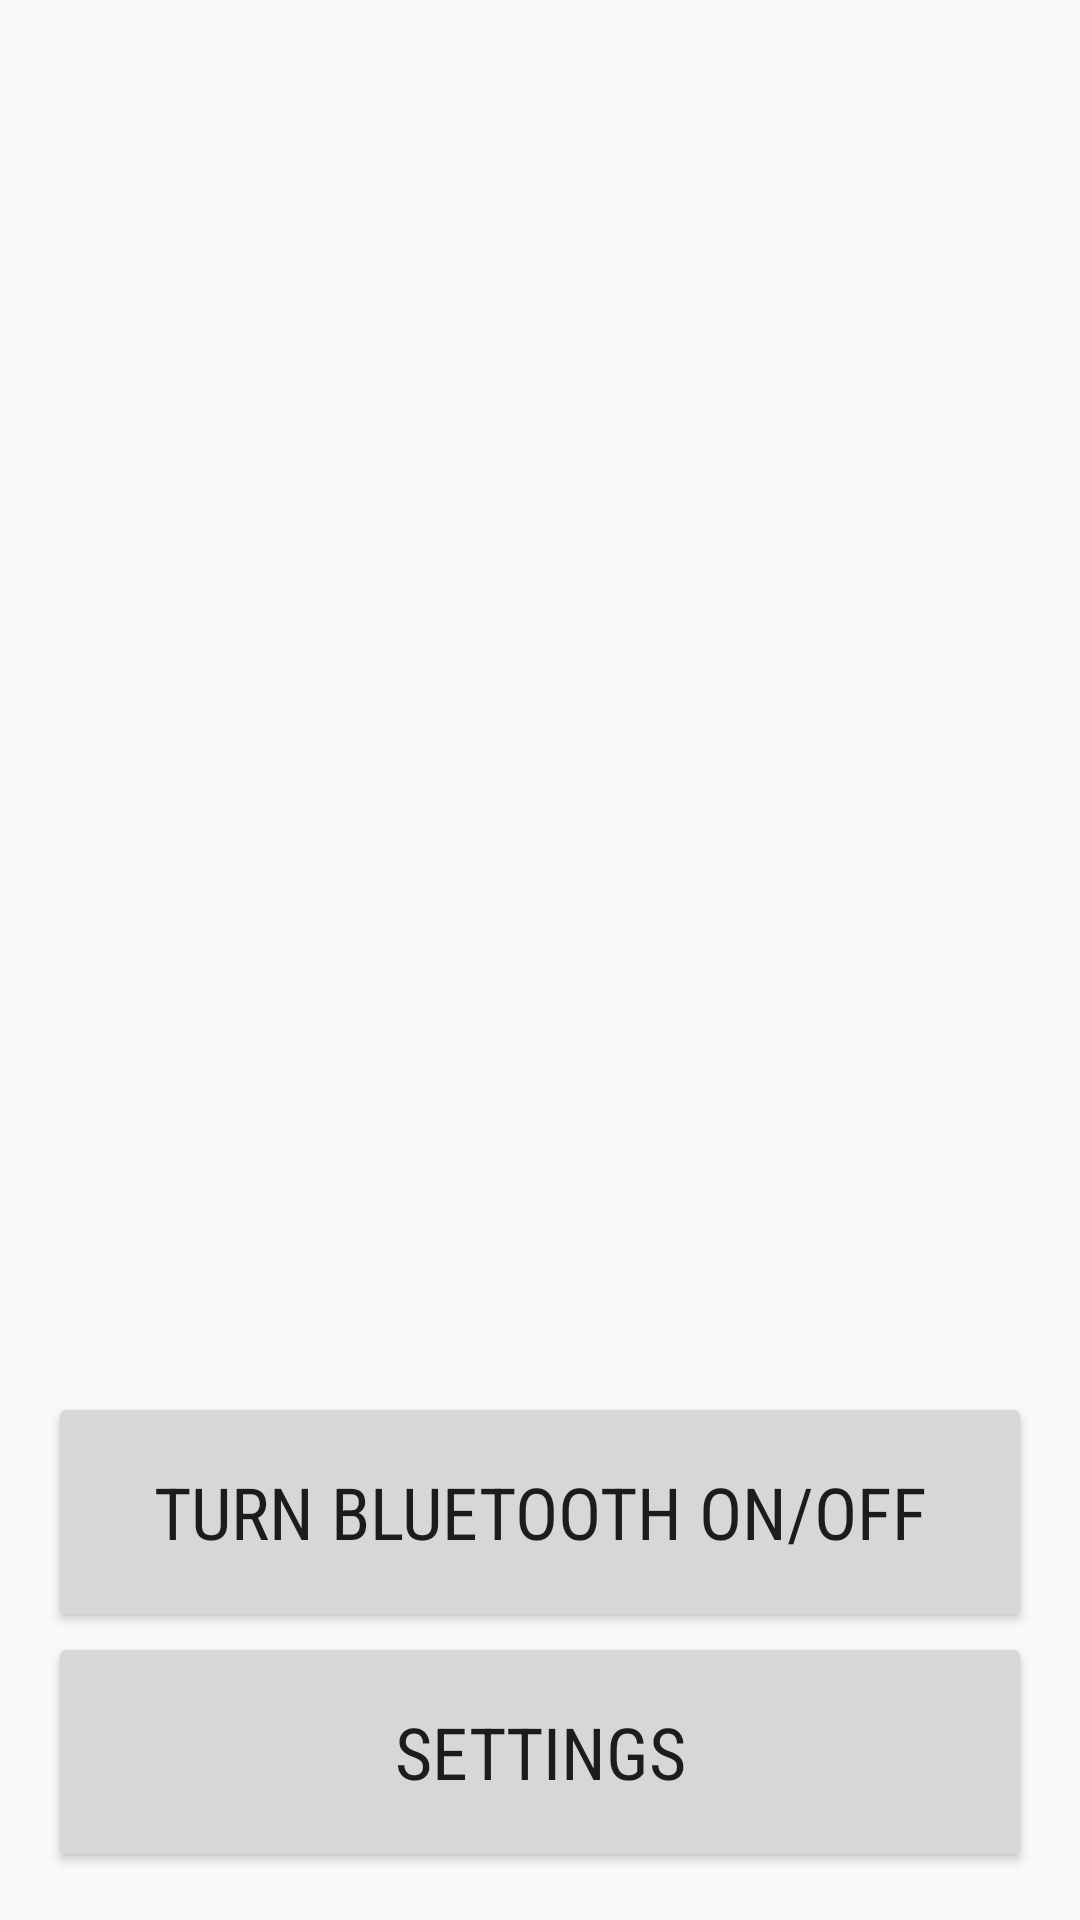

Produce the Android XML layout that renders to this screen, including the resource entries it uses.
<!-- AndroidManifest.xml: application theme AppTheme.NoActionBar -->
<!-- res/layout/activity_list.xml -->
<?xml version="1.0" encoding="utf-8"?>
<RelativeLayout xmlns:android="http://schemas.android.com/apk/res/android"
    xmlns:app="http://schemas.android.com/apk/res-auto"
    xmlns:tools="http://schemas.android.com/tools"
    android:id="@+id/constraint2"
    android:layout_width="match_parent"
    android:layout_height="match_parent"
    android:paddingBottom="16dp"
    android:paddingLeft="16dp"
    android:paddingRight="16dp"
    android:paddingTop="16dp"
    tools:context=".ListActivity">

    <Button
        android:id="@+id/onoff"
        android:layout_width="match_parent"
        android:layout_height="80dp"
        android:layout_above="@+id/back"
        android:layout_alignParentEnd="true"
        android:layout_alignParentLeft="true"
        android:layout_alignParentRight="true"
        android:layout_alignParentStart="true"
        android:fontFamily="sans-serif-condensed"
        android:text="@string/onoff"
        android:textSize="24sp"
        app:layout_constraintBottom_toTopOf="@+id/container"
        app:layout_constraintEnd_toEndOf="parent"
        app:layout_constraintHorizontal_bias="1.0"
        app:layout_constraintStart_toStartOf="parent"
        app:layout_constraintTop_toTopOf="parent"
        app:layout_constraintVertical_bias="0.0" />

    <Button
        android:id="@+id/back"
        android:layout_width="match_parent"
        android:layout_height="80dp"
        android:layout_alignParentBottom="true"
        android:layout_alignParentLeft="true"
        android:layout_alignParentStart="true"
        android:fontFamily="sans-serif-condensed"
        android:text="@string/main_screen"
        android:textSize="24sp"
        tools:layout_editor_absoluteX="112dp"
        tools:layout_editor_absoluteY="104dp" />

    <TextView
        android:id="@+id/BTonoff"
        android:layout_width="match_parent"
        android:layout_height="40dp"
        android:layout_above="@+id/onoff"
        android:layout_alignParentLeft="true"
        android:layout_alignParentStart="true"
        android:fontFamily="sans-serif-condensed"
        android:textAlignment="center"
        android:textSize="24sp"
        android:textStyle="bold" />

</RelativeLayout>
<!-- resources referenced by this layout -->
<resources>
  <string name="main_screen">Settings</string>
  <string name="onoff">Turn Bluetooth On/Off</string>
  <style name="AppTheme.NoActionBar" parent="Theme.AppCompat.DayNight.DarkActionBar">
          <item name="windowActionBar">false</item>
          <item name="windowNoTitle">true</item>
          <item name="android:windowFullscreen">true</item>
      </style>
</resources>
